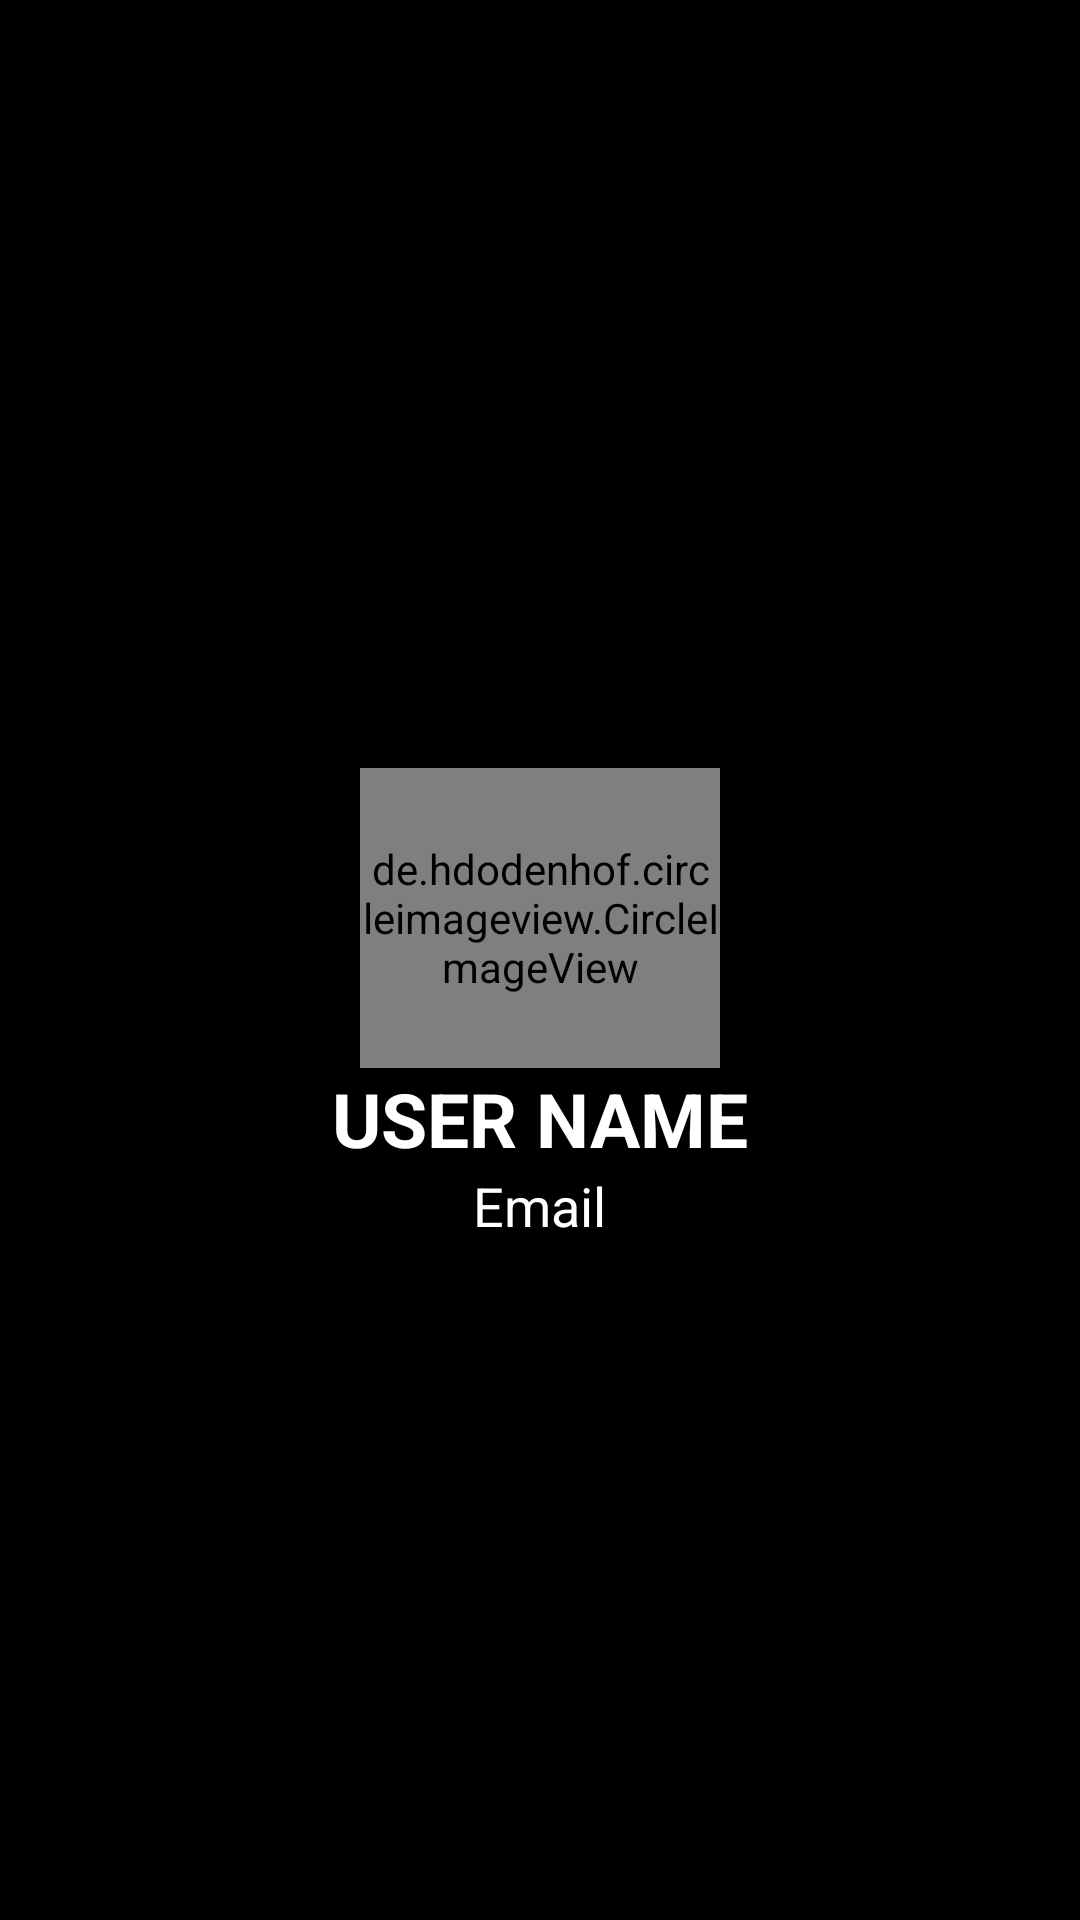

Reconstruct the res/layout file that produces this screen, plus the resources it refers to.
<!-- AndroidManifest.xml: application theme AppTheme -->
<!-- res/layout/nav_header.xml -->
<?xml version="1.0" encoding="utf-8"?>
<LinearLayout xmlns:android="http://schemas.android.com/apk/res/android"

    android:layout_width="match_parent"
    android:layout_height="wrap_content"
    android:gravity="center"
    android:orientation="vertical"
    android:background="#000000"
    android:padding="18dp"
    >

    <de.hdodenhof.circleimageview.CircleImageView
        android:layout_width="120dp"
        android:id="@+id/header_image"
        android:layout_height="100dp"
        android:layout_gravity="center"
        android:layout_marginTop="30dp"
        android:src="@drawable/profile"/>


    <TextView
        android:id="@+id/header_username"
        android:layout_width="wrap_content"
        android:layout_height="wrap_content"
        android:text="User Name"
        android:textAllCaps="true"
        android:textColor="@android:color/background_light"
        android:textSize="25sp"
        android:textStyle="bold" />

    <TextView
        android:id="@+id/header_email"
        android:layout_width="wrap_content"
        android:layout_height="wrap_content"
        android:text="Email"
        android:textColor="@android:color/background_light"
        android:textSize="18sp" />
</LinearLayout>
<!-- resources referenced by this layout -->
<resources>
  <!-- drawable profile: jpg bitmap (drawable, 88090 bytes) -->
  <style name="AppTheme" parent="Theme.AppCompat.Light.DarkActionBar">
          
          <item name="colorPrimary">@color/btncolor</item>
          <item name="colorPrimaryDark">@color/bgcolor</item>
          <item name="colorAccent">@color/btncolor</item>
      </style>
  <color name="btncolor">#E22F1E</color>
  <color name="bgcolor">#1D2C55</color>
</resources>
